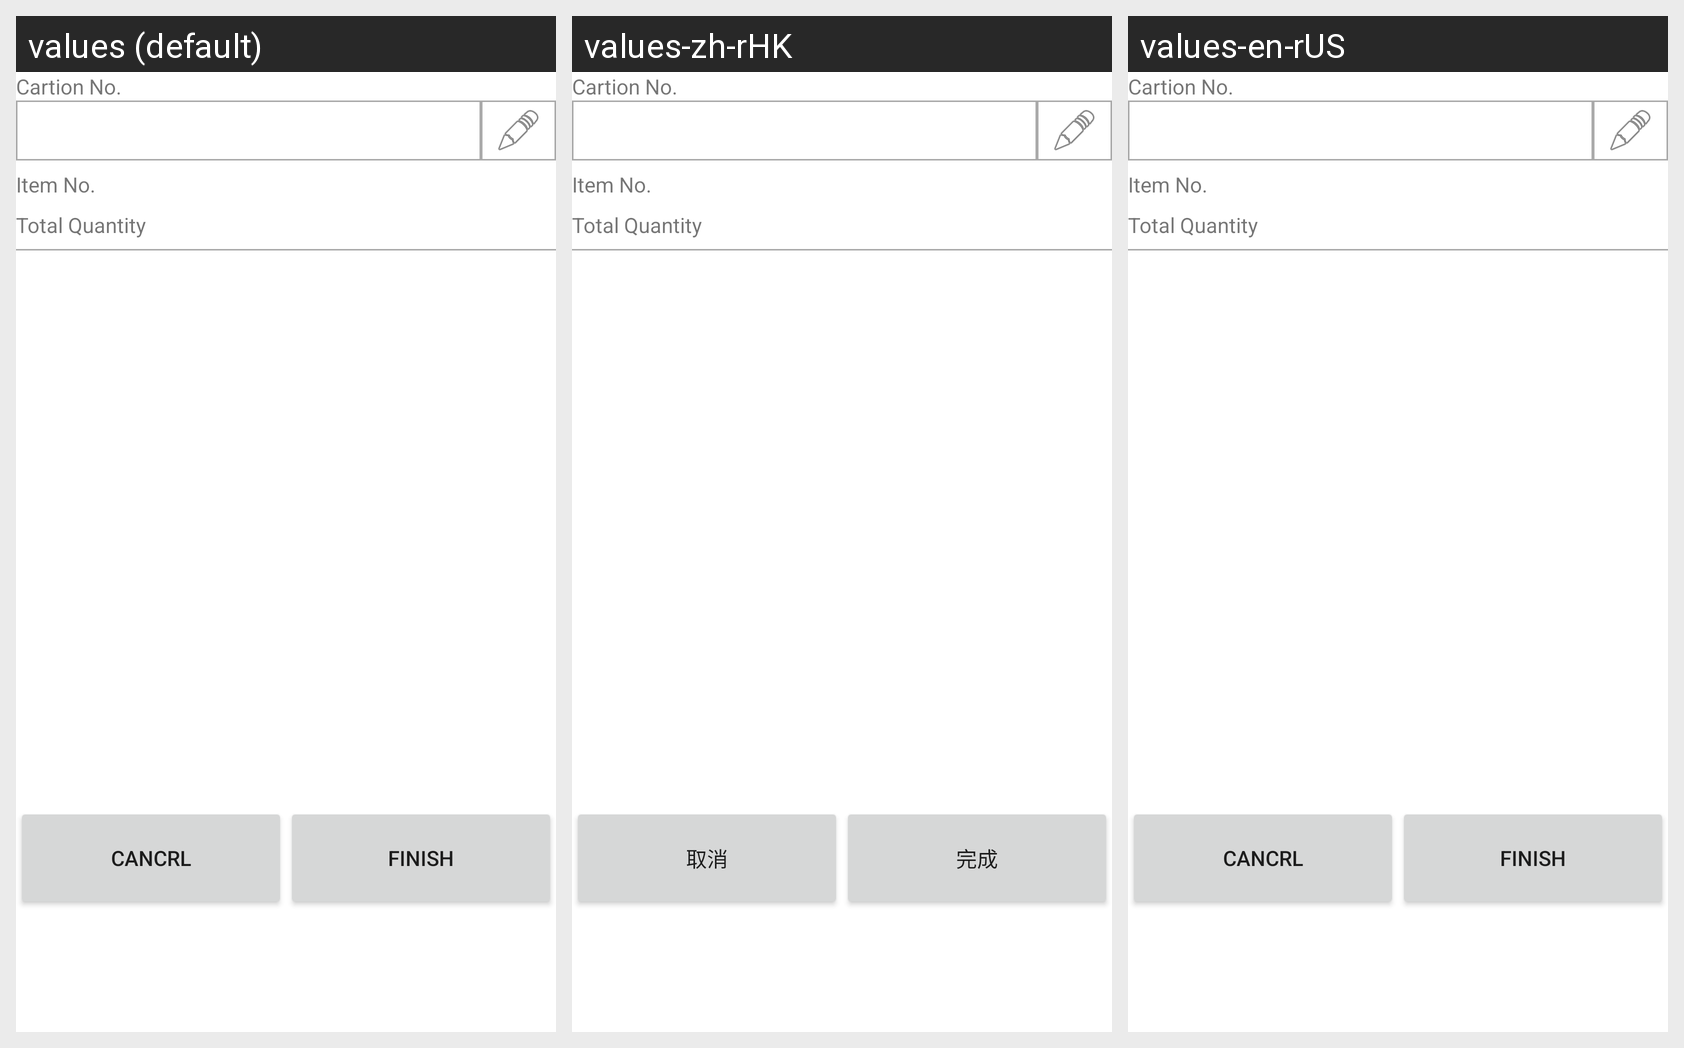

The same Android screen rendered under several of its app's locales, left to right. List the strings drawn on it with the default value and each locale's translation.
Android screen res/layout/activity_merge_to_big_carton.xml rendered under 3 locales, left to right: values (default), values-zh-rHK, values-en-rUS. Device: Nexus 5 (rendered at 1080×1920; each locale shown at half size, 540×960, under a caption strip naming it); theme Theme.WMS.
Strings drawn on this screen, with the default value and each locale's value (text and hints the layout hard-codes, and strings that could not be matched under every locale, appear in the picture but are not listed):

Prescan_btn1
  values: Cancrl
  values-zh-rHK: 取消
  values-en-rUS: Cancrl

Prescan_btn2
  values: Finish
  values-zh-rHK: 完成
  values-en-rUS: Finish
